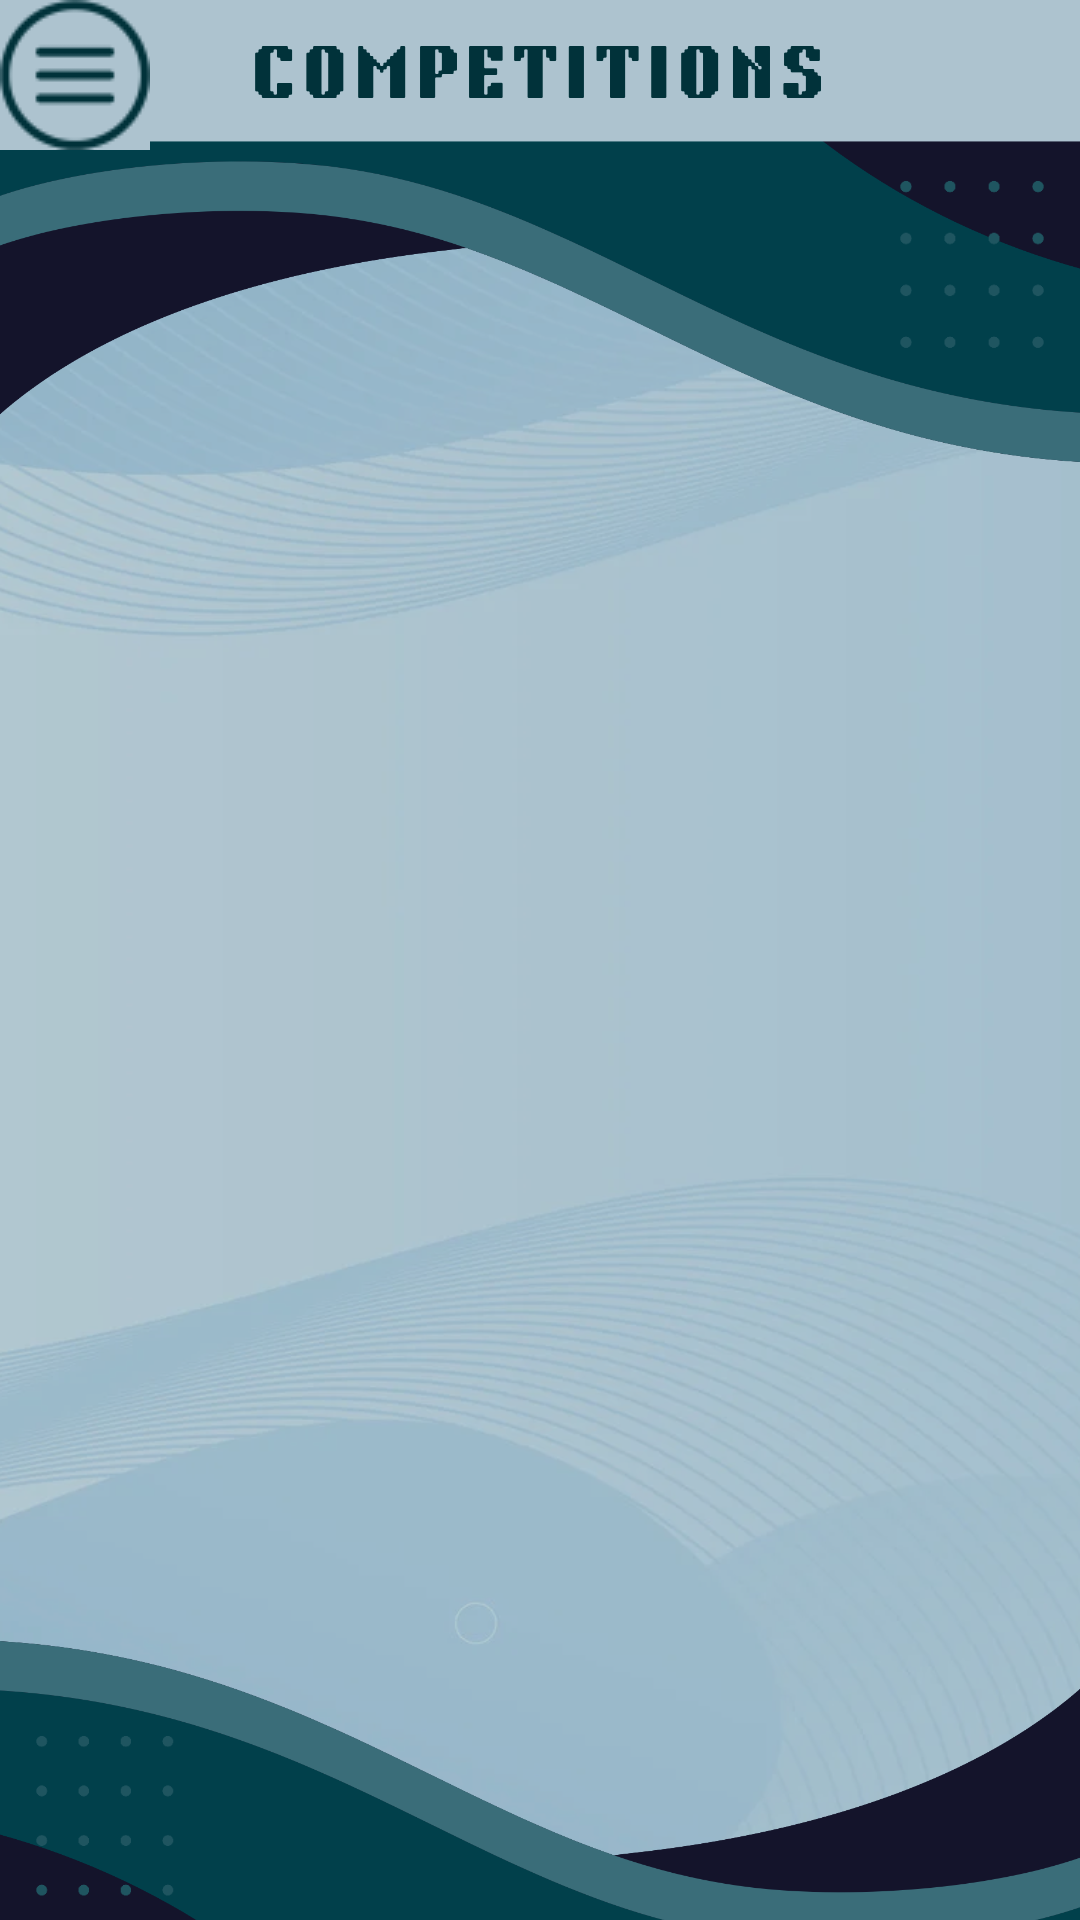

Write the Android layout XML for this screen, with the resource values it uses.
<!-- AndroidManifest.xml: application theme Theme.Locomotive -->
<!-- res/layout/activity_comps.xml -->
<?xml version="1.0" encoding="utf-8"?>

<androidx.drawerlayout.widget.DrawerLayout
    xmlns:android="http://schemas.android.com/apk/res/android"
    xmlns:app="http://schemas.android.com/apk/res-auto"
    xmlns:tools="http://schemas.android.com/tools"
    android:layout_width="match_parent"
    android:layout_height="match_parent"
    android:id="@+id/drawerLayout">



    

    <LinearLayout
        android:layout_width="match_parent"
        android:layout_height="match_parent"
        tools:context=".HomeActivity"
        android:background="@drawable/comps_background">

        <ImageButton
            android:id="@+id/hamburgerButton"
            android:layout_width="50dp"
            android:layout_height="50dp"
            app:srcCompat="@drawable/hamburger_icon" />

        <ImageButton
            android:id="@+id/profileButton"
            android:layout_width="50dp"
            android:layout_height="50dp"
            android:layout_marginLeft="310dp"
            app:srcCompat="@drawable/profile_icon" />

    </LinearLayout>

    <com.google.android.material.navigation.NavigationView
        android:id="@+id/dropDown"
        android:layout_width="250dp"
        android:layout_height="600dp"
        android:layout_gravity="start"
        android:background="#14142B"
        app:itemTextColor="#ACC1CD"
        app:menu="@menu/drawer_menu" />


</androidx.drawerlayout.widget.DrawerLayout>
<!-- resources referenced by this layout -->
<resources>
  <!-- drawable comps_background: png bitmap (drawable, 774893 bytes) -->
  <!-- drawable hamburger_icon: png bitmap (drawable, 2407 bytes) -->
  <!-- drawable profile_icon: png bitmap (drawable, 2132 bytes) -->
  <style name="Theme.Locomotive" parent="Base.Theme.Locomotive" />
  <style name="Base.Theme.Locomotive" parent="Theme.Material3.DayNight.NoActionBar">
          
          
      </style>
</resources>
